Run: headless pygame with SDL's dummy video driver; simulated clock (each Clock.tick advances the game by its frame time, no real sleeping); random seed 0; keys injected as events and as key.get_pressed() state; mouse plan: one left click at the window centre at the start of phase 2, then a move to the lower-right quarter at the start of phase 3.
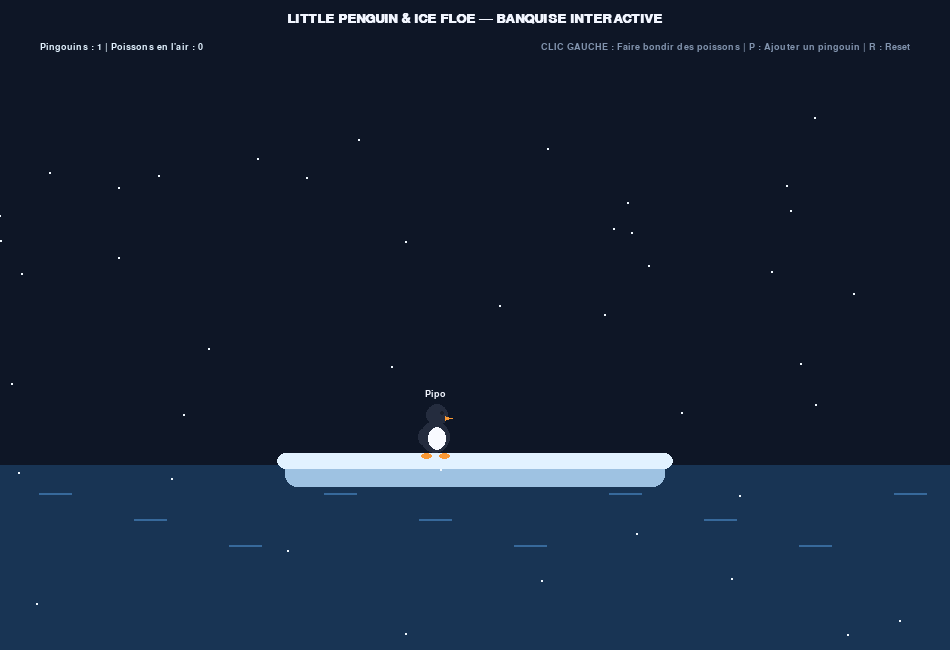
Frame 1 of 4 · flips 1–60 · no input
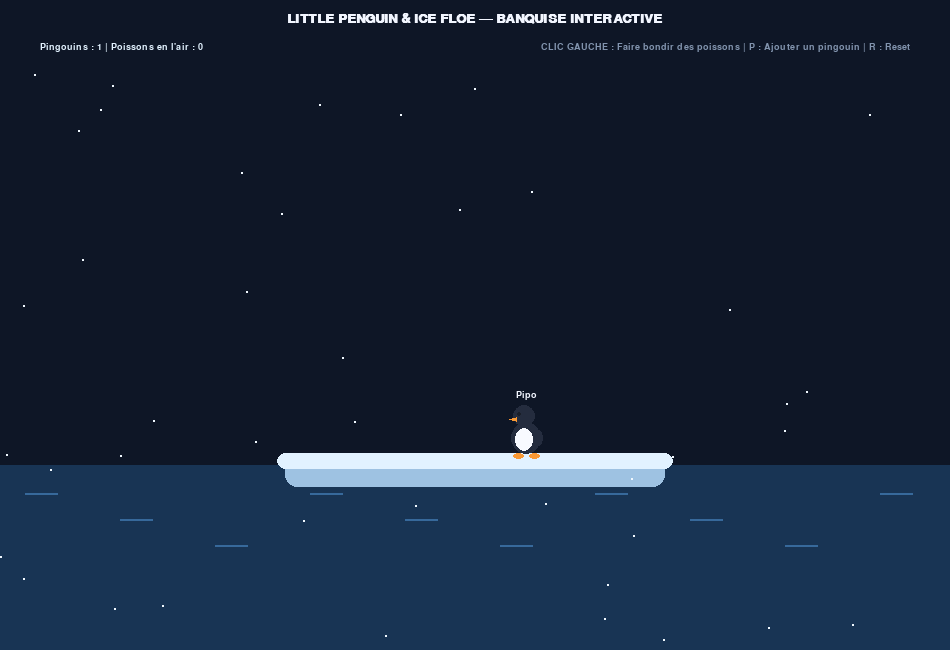
Frame 2 of 4 · flips 61–180 · clicked the window centre · tapped SPACE, RETURN · held RIGHT (→), D
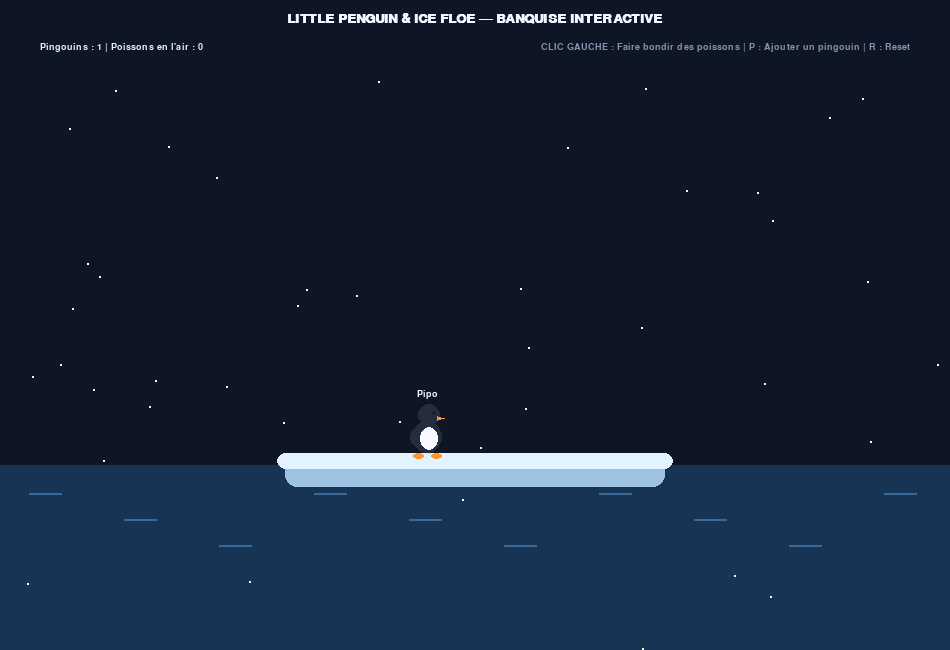
Frame 3 of 4 · flips 181–300 · moved the mouse to the lower-right quarter · held DOWN (↓), S
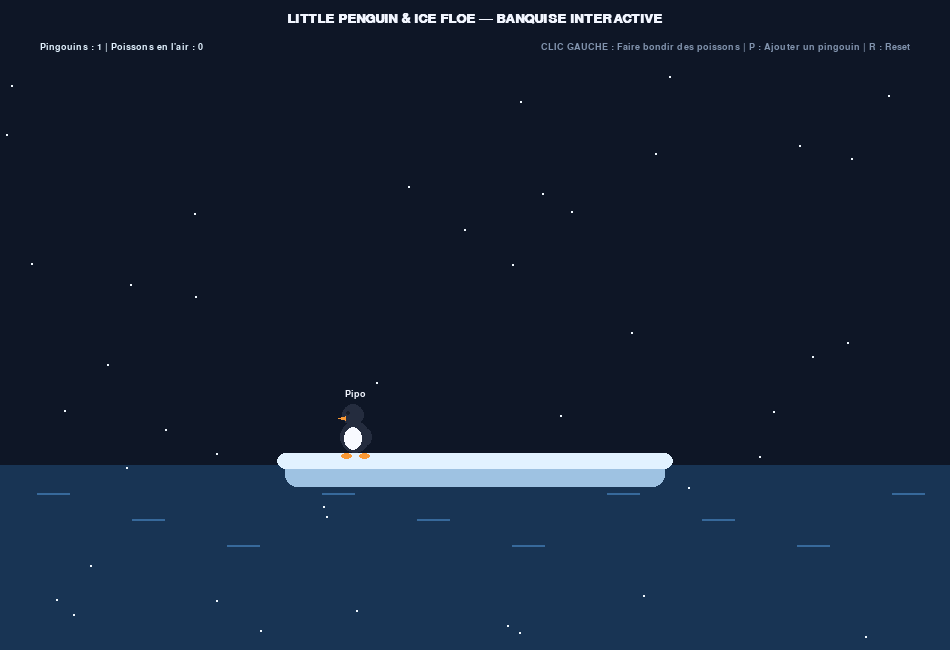
Frame 4 of 4 · flips 301–420 · held LEFT (←), A, UP (↑), W

The pygame program that drew these frames:

import pygame
import random
import math
import sys

pygame.init()

# Dimensions de la fenêtre
WIDTH, HEIGHT = 950, 650
screen = pygame.display.set_mode((WIDTH, HEIGHT))
pygame.display.set_caption("Little Penguin & Ice Floe Simulator")
clock = pygame.time.Clock()

# Couleurs (Thème Polaire Doux & Nuit Bleutée)
BG_COLOR = (14, 22, 38)
WATER_COLOR = (24, 52, 84)
WATER_WAVE = (55, 105, 155)
ICE_TOP = (226, 242, 255)
ICE_SIDE = (158, 194, 226)
PENGUIN_BLACK = (36, 44, 62)
PENGUIN_BELLY = (248, 250, 255)
BEAK_ORANGE = (248, 152, 52)
TEXT_COLOR = (242, 246, 255)
GRAY = (130, 148, 174)

# Polices
font_medium = pygame.font.SysFont("Arial", 20, bold=True)
font_small = pygame.font.SysFont("Arial", 14)

class JumpingFish:
    def __init__(self, x, water_y):
        self.x = float(x)
        self.y = float(water_y)
        self.vx = random.uniform(-2.2, 2.2)
        self.vy = random.uniform(-6.5, -4.5)
        self.color = random.choice([(255, 135, 180), (110, 225, 255), (255, 205, 95)])
        self.facing_right = self.vx >= 0

    def update(self):
        self.x += self.vx
        self.y += self.vy
        self.vy += 0.22  # Gravité douce

    def draw(self, surface):
        cx, cy = int(self.x), int(self.y)
        pygame.draw.ellipse(surface, self.color, (cx - 10, cy - 5, 20, 10))
        tail_dir = -1 if self.facing_right else 1
        pygame.draw.polygon(surface, self.color, [
            (cx + tail_dir * 9, cy),
            (cx + tail_dir * 16, cy - 5),
            (cx + tail_dir * 16, cy + 5)
        ])
        eye_x = cx + (4 if self.facing_right else -4)
        pygame.draw.circle(surface, (20, 25, 35), (eye_x, cy - 1), 2)

class Penguin:
    def __init__(self, x, y, name="Pipo"):
        self.x = float(x)
        self.y = float(y)
        self.target_x = float(x)
        self.name = name
        self.facing_right = True
        self.waddle_phase = random.uniform(0, math.pi * 2)
        self.wait_timer = random.randint(40, 110)

    def update(self, floe_left, floe_right):
        self.wait_timer -= 1
        if self.wait_timer <= 0:
            self.wait_timer = random.randint(60, 140)
            self.target_x = random.uniform(floe_left + 35, floe_right - 35)

        dx = self.target_x - self.x
        if abs(dx) > 4:
            self.facing_right = dx >= 0
            step = min(abs(dx), 1.3)
            self.x += step if dx > 0 else -step
            self.waddle_phase += 0.22

    def draw(self, surface):
        cx, cy = int(self.x), int(self.y)
        waddle = int(math.sin(self.waddle_phase) * 2.5)
        dir_sign = 1 if self.facing_right else -1

        # Petits pieds orange
        foot_shift = int(math.sin(self.waddle_phase) * 3)
        pygame.draw.ellipse(surface, BEAK_ORANGE, (cx - 12 + foot_shift, cy + 16, 11, 6))
        pygame.draw.ellipse(surface, BEAK_ORANGE, (cx + 2 - foot_shift, cy + 16, 11, 6))

        # Corps du pingouin
        pygame.draw.ellipse(surface, PENGUIN_BLACK, (cx - 15, cy - 14 + waddle, 30, 32))
        pygame.draw.ellipse(surface, PENGUIN_BELLY, (cx - 9 + dir_sign * 2, cy - 8 + waddle, 18, 23))

        # Petite aile
        wing_x = cx - dir_sign * 13
        pygame.draw.ellipse(surface, PENGUIN_BLACK, (wing_x - 4, cy - 6 + waddle, 8, 16))

        # Tête, yeux et bec
        head_x = cx + dir_sign * 2
        head_y = cy - 20 + waddle
        pygame.draw.circle(surface, PENGUIN_BLACK, (head_x, head_y), 11)
        pygame.draw.circle(surface, (25, 30, 40), (head_x + dir_sign * 5, head_y - 2), 2)
        pygame.draw.polygon(surface, BEAK_ORANGE, [
            (head_x + dir_sign * 8, head_y + 1),
            (head_x + dir_sign * 15, head_y + 3),
            (head_x + dir_sign * 8, head_y + 5)
        ])

        # Prénom au-dessus du pingouin
        label = font_small.render(self.name, True, TEXT_COLOR)
        surface.blit(label, (cx - label.get_width() // 2, head_y - 26))

PENGUIN_NAMES = ["Pipo", "Flocon", "Glaçon", "Mochi", "Bibi", "Plume", "Nori"]

water_y = HEIGHT - 185
floe_left = WIDTH // 2 - 190
floe_right = WIDTH // 2 + 190
floe_top = water_y - 12

penguins = [Penguin(WIDTH // 2 - 40, floe_top - 16, "Pipo")]
jumping_fish = []
snowflakes = [
    [random.uniform(0, WIDTH), random.uniform(75, HEIGHT), random.uniform(1.5, 3.0), random.uniform(0.8, 1.7)]
    for _ in range(60)
]

running = True
while running:
    mouse_pos = pygame.mouse.get_pos()

    for event in pygame.event.get():
        if event.type == pygame.QUIT:
            running = False

        elif event.type == pygame.MOUSEBUTTONDOWN:
            if event.button == 1 and mouse_pos[1] > 80:
                # Clic gauche : Faire bondir de petits poissons dans l'eau
                for _ in range(3):
                    fx = mouse_pos[0] + random.randint(-35, 35)
                    jumping_fish.append(JumpingFish(fx, water_y + 8))

        elif event.type == pygame.KEYDOWN:
            if event.key == pygame.K_p:
                if len(penguins) < 6:
                    pname = PENGUIN_NAMES[len(penguins) % len(PENGUIN_NAMES)]
                    px = random.uniform(floe_left + 40, floe_right - 40)
                    penguins.append(Penguin(px, floe_top - 16, pname))
            elif event.key == pygame.K_r:
                penguins = [Penguin(WIDTH // 2 - 40, floe_top - 16, "Pipo")]
                jumping_fish = []

    # Mise à jour de la neige douce
    for flake in snowflakes:
        flake[0] = (flake[0] + math.sin(flake[1] * 0.02) * 0.5) % WIDTH
        flake[1] += flake[2]
        if flake[1] > HEIGHT:
            flake[1] = 75
            flake[0] = random.uniform(0, WIDTH)

    # Mise à jour des poissons bondissants
    for fish in jumping_fish[:]:
        fish.update()
        if fish.y > HEIGHT + 20:
            jumping_fish.remove(fish)

    # Mise à jour des pingouins
    for p in penguins:
        p.update(floe_left, floe_right)

    # --- RENDU GRAPHIQUE ---
    screen.fill(BG_COLOR)

    # Eau de l'océan polaire
    pygame.draw.rect(screen, WATER_COLOR, (0, water_y, WIDTH, HEIGHT - water_y))

    # Petites vagues douces sur l'eau
    wave_shift = int(math.sin(pygame.time.get_ticks() * 0.002) * 10)
    for wx in range(30, WIDTH - 20, 95):
        wy = water_y + 28 + ((wx // 95) % 3) * 26
        pygame.draw.line(screen, WATER_WAVE, (wx + wave_shift, wy), (wx + 32 + wave_shift, wy), 2)

    # Banquise flottante
    pygame.draw.rect(screen, ICE_SIDE, (floe_left, floe_top + 10, floe_right - floe_left, 24), border_bottom_left_radius=12, border_bottom_right_radius=12)
    pygame.draw.rect(screen, ICE_TOP, (floe_left - 8, floe_top, (floe_right - floe_left) + 16, 16), border_radius=8)

    # Pingouins sur la banquise
    for p in penguins:
        p.draw(screen)

    # Poissons qui bondissent
    for fish in jumping_fish:
        fish.draw(screen)

    # Flocons de neige
    for flake in snowflakes:
        pygame.draw.circle(screen, (240, 248, 255), (int(flake[0]), int(flake[1])), int(flake[3]))

    # --- HUD ET INSTRUCTIONS ---
    title_txt = font_medium.render("LITTLE PENGUIN & ICE FLOE — BANQUISE INTERACTIVE", True, TEXT_COLOR)
    screen.blit(title_txt, (WIDTH // 2 - title_txt.get_width() // 2, 12))

    stats_txt = font_small.render(f"Pingouins : {len(penguins)} | Poissons en l'air : {len(jumping_fish)}", True, ICE_TOP)
    screen.blit(stats_txt, (40, 42))

    inst_txt = font_small.render("CLIC GAUCHE : Faire bondir des poissons | P : Ajouter un pingouin | R : Reset", True, GRAY)
    screen.blit(inst_txt, (WIDTH - inst_txt.get_width() - 40, 42))

    pygame.display.flip()
    clock.tick(60)

pygame.quit()
sys.exit()
